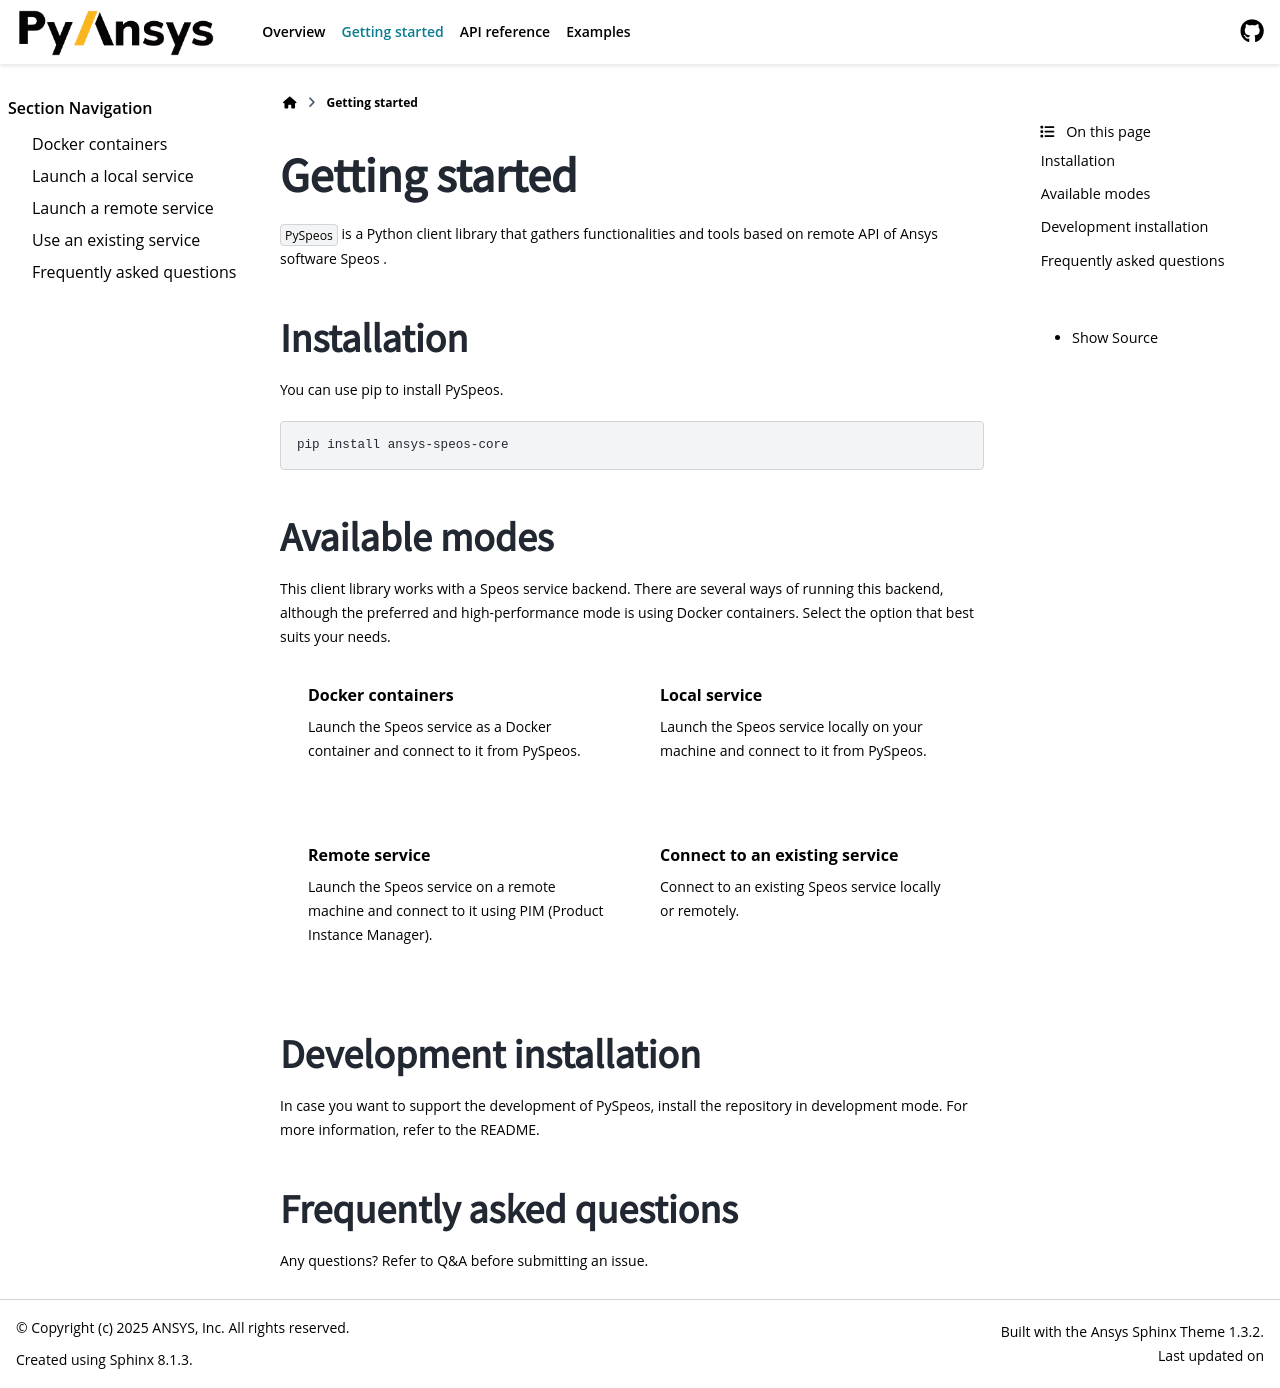

repository: ansys/pyspeos · page: version/0.1/getting_started/index.html · generator: sphinx

.. _ref_getting_started:

Getting started
###############

``PySpeos`` is a Python client library that gathers functionalities and tools based on
remote API of Ansys software `Speos <https://www.ansys.com/products/optics/ansys-speos>`_ .

Installation
============
You can use `pip <https://pypi.org/project/pip/>`_ to install PySpeos.

.. code:: bash

    pip install ansys-speos-core

Available modes
===============

This client library works with a Speos service backend. There are several ways of
running this backend, although the preferred and high-performance mode is using Docker
containers. Select the option that best suits your needs.

.. grid:: 2
   :gutter: 3 3 4 4

   .. grid-item-card:: Docker containers
            :link: docker/index
            :link-type: doc

            Launch the Speos service as a Docker container
            and connect to it from PySpeos.

   .. grid-item-card:: Launch a service
            :link: launcher/index
            :link-type: doc

            Launch the Speos service locally or remotely on a Computer
            and connect to it from PySpeos.

   .. grid-item-card:: Use an existing service
            :link: existing/index
            :link-type: doc

            Connect to an existing Speos service locally or remotely.

Development installation
========================

In case you want to support the development of PySpeos, install the repository
in development mode. For more information, refer to the `README`_.

.. _ref_security_consideration:

Security considerations
=======================

This section provides information on security considerations for the use
of PySpeos. It is important to understand the capabilities which PySpeos
provides, especially when using it to build applications or scripts that
accept untrusted input.

If a function displays a warning that redirects to this page, it indicates
that the function may expose security risks when used improperly.
In such cases, it is essential to pay close attention to:

- **Function arguments**: Ensure that arguments passed to the function are
  properly validated and do not contain untrusted content such as arbitrary
  file paths, shell commands, or serialized data.
- **Environment variables**: Be cautious of environment variables that can
  influence the behavior of the function, particularly if they are user-defined
  or inherited from an untrusted execution context.

Always validate external input, avoid executing arbitrary commands or code,
and follow the principle of least privilege when developing with PySpeos.

Launching local Speos RPC server
--------------------------------

The :py:func:`.launch_local_speos_rpc_server` function can be used to launch Speos RPC
server locally. The executable which is launched is configured with the function
parameters and environment variables. This may allow an attacker to launch
arbitrary executables on the system. When exposing the launch function to
untrusted users, it is important to validate that the executable path,
environment variables (for example ``AWP_ROOT``) are safe.
Otherwise, hard-code them in the app.

Frequently asked questions
==========================

Any questions? Refer to :ref:`Q&A <ref_faq>` before submitting an issue.

.. toctree::
   :hidden:
   :maxdepth: 2

   docker/index
   local/index
   remote/index
   existing/index
   faq


.. Links
.. _README: https://github.com/ansys/pyspeos
